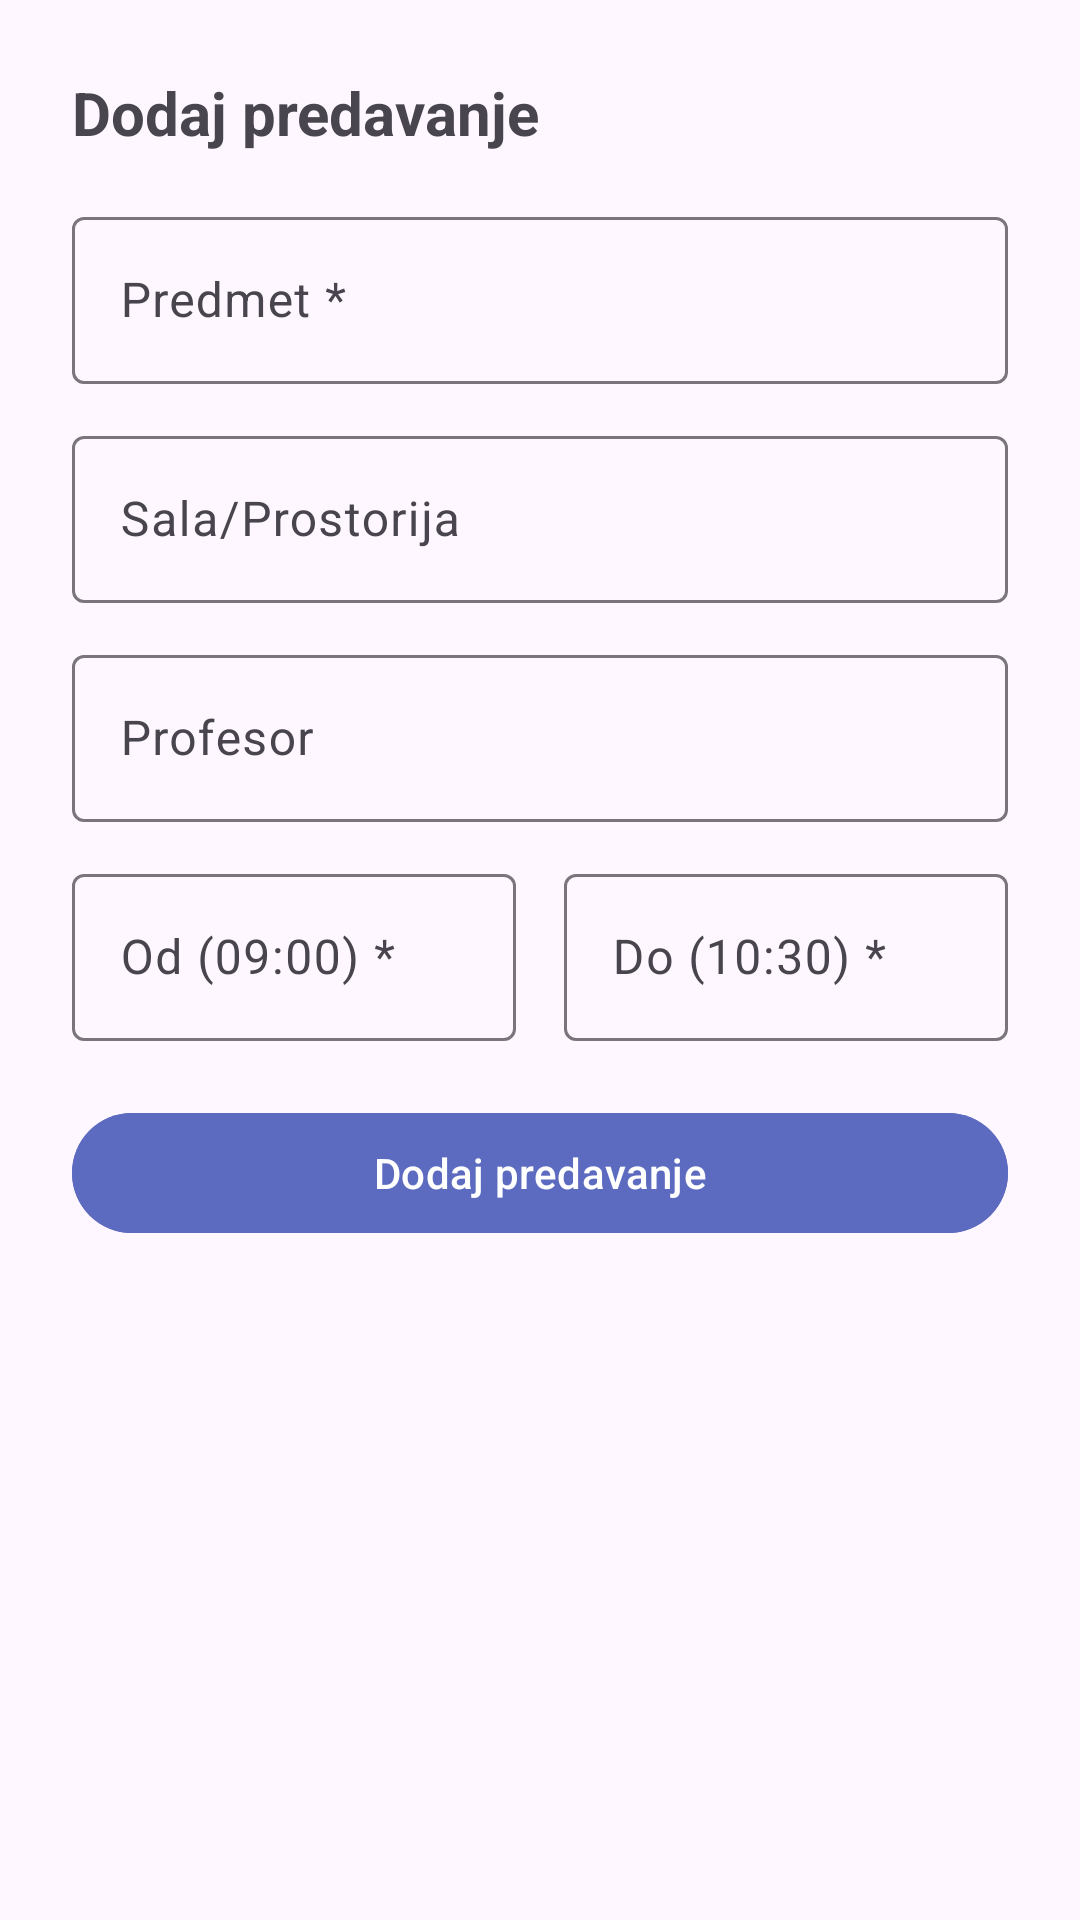

Reconstruct the res/layout file that produces this screen, plus the resources it refers to.
<!-- AndroidManifest.xml: application theme Theme.StudentHelper -->
<!-- res/layout/dialog_add_schedule.xml -->
<?xml version="1.0" encoding="utf-8"?>
<LinearLayout xmlns:android="http://schemas.android.com/apk/res/android"
    android:layout_width="match_parent" android:layout_height="wrap_content"
    android:orientation="vertical" android:padding="24dp">

    <TextView android:layout_width="wrap_content" android:layout_height="wrap_content" android:layout_marginBottom="16dp" android:text="Dodaj predavanje" android:textSize="20sp" android:textStyle="bold" />

    <com.google.android.material.textfield.TextInputLayout android:layout_width="match_parent" android:layout_height="wrap_content" android:layout_marginBottom="12dp" android:hint="Predmet *" style="@style/Widget.Material3.TextInputLayout.OutlinedBox">
        <com.google.android.material.textfield.TextInputEditText android:id="@+id/etSubject" android:layout_width="match_parent" android:layout_height="wrap_content" />
    </com.google.android.material.textfield.TextInputLayout>

    <com.google.android.material.textfield.TextInputLayout android:layout_width="match_parent" android:layout_height="wrap_content" android:layout_marginBottom="12dp" android:hint="Sala/Prostorija" style="@style/Widget.Material3.TextInputLayout.OutlinedBox">
        <com.google.android.material.textfield.TextInputEditText android:id="@+id/etRoom" android:layout_width="match_parent" android:layout_height="wrap_content" />
    </com.google.android.material.textfield.TextInputLayout>

    <com.google.android.material.textfield.TextInputLayout android:layout_width="match_parent" android:layout_height="wrap_content" android:layout_marginBottom="12dp" android:hint="Profesor" style="@style/Widget.Material3.TextInputLayout.OutlinedBox">
        <com.google.android.material.textfield.TextInputEditText android:id="@+id/etProfessor" android:layout_width="match_parent" android:layout_height="wrap_content" />
    </com.google.android.material.textfield.TextInputLayout>

    <LinearLayout android:layout_width="match_parent" android:layout_height="wrap_content" android:layout_marginBottom="12dp" android:orientation="horizontal">
        <com.google.android.material.textfield.TextInputLayout android:layout_width="0dp" android:layout_height="wrap_content" android:layout_weight="1" android:layout_marginEnd="8dp" android:hint="Od (09:00) *" style="@style/Widget.Material3.TextInputLayout.OutlinedBox">
            <com.google.android.material.textfield.TextInputEditText android:id="@+id/etStartTime" android:layout_width="match_parent" android:layout_height="wrap_content" android:inputType="none" android:focusable="false" />
        </com.google.android.material.textfield.TextInputLayout>
        <com.google.android.material.textfield.TextInputLayout android:layout_width="0dp" android:layout_height="wrap_content" android:layout_weight="1" android:layout_marginStart="8dp" android:hint="Do (10:30) *" style="@style/Widget.Material3.TextInputLayout.OutlinedBox">
            <com.google.android.material.textfield.TextInputEditText android:id="@+id/etEndTime" android:layout_width="match_parent" android:layout_height="wrap_content" android:inputType="none" android:focusable="false" />
        </com.google.android.material.textfield.TextInputLayout>
    </LinearLayout>

    <com.google.android.material.button.MaterialButton android:id="@+id/btnSaveSchedule" android:layout_width="match_parent" android:layout_height="wrap_content" android:layout_marginTop="8dp" android:text="Dodaj predavanje" android:backgroundTint="@color/colorPrimary" />
</LinearLayout>
<!-- resources referenced by this layout -->
<resources>
  <color name="colorPrimary">#5C6BC0</color>
  <style name="Theme.StudentHelper" parent="Theme.Material3.DayNight.NoActionBar">
          <item name="colorPrimary">@color/colorPrimary</item>
          <item name="colorOnPrimary">@color/white</item>
          <item name="colorSecondary">@color/colorSecondary</item>
          <item name="colorSurface">@color/colorSurface</item>
          <item name="colorOnSurface">@color/colorOnBackground</item>
  
      </style>
  <color name="white">#FFFFFFFF</color>
  <color name="colorSecondary">#FF6B6B</color>
  <color name="colorSurface">#FFFFFF</color>
  <color name="colorOnBackground">#1A1A2E</color>
</resources>
